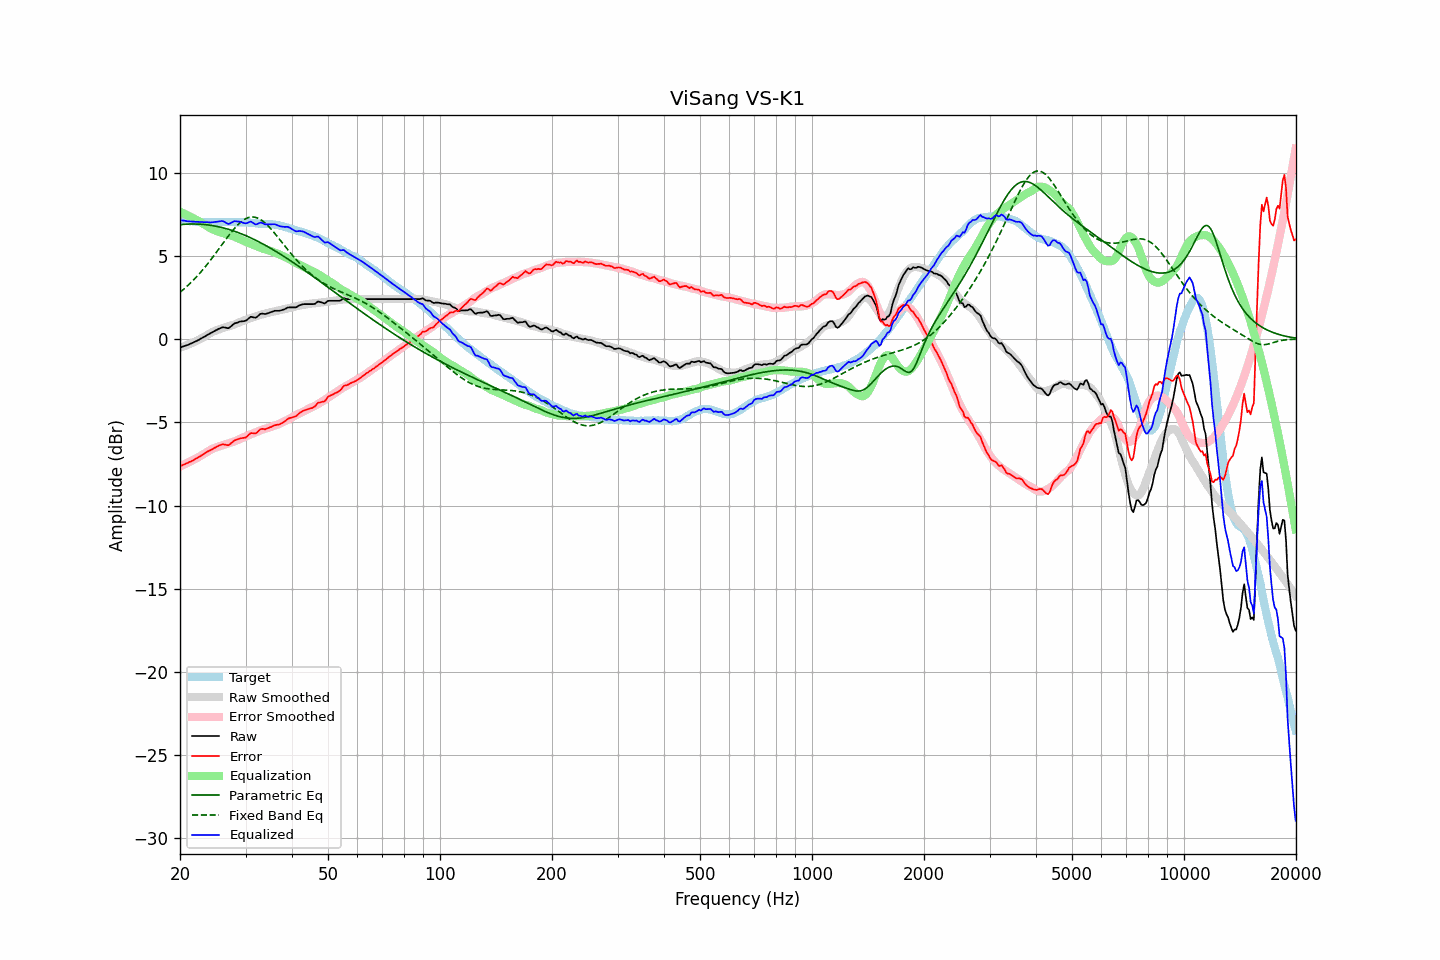

The file beside this chart, header and first rows:
frequency, raw, error, smoothed, error_smoothed, equalization, parametric_eq, fixed_band_eq, equalized_raw, equalized_smoothed, target
20.00, -0.51, -7.64, -0.52, -7.65, 7.65, 6.87, 2.81, 7.14, 7.13, 7.13
20.20, -0.48, -7.60, -0.48, -7.61, 7.61, 6.88, 2.89, 7.13, 7.12, 7.12
20.40, -0.44, -7.55, -0.45, -7.56, 7.56, 6.89, 2.97, 7.12, 7.11, 7.11
20.61, -0.41, -7.52, -0.41, -7.52, 7.52, 6.90, 3.05, 7.11, 7.10, 7.11
20.81, -0.38, -7.47, -0.37, -7.47, 7.47, 6.90, 3.14, 7.09, 7.09, 7.09
21.02, -0.35, -7.44, -0.34, -7.42, 7.42, 6.91, 3.23, 7.07, 7.09, 7.09
21.23, -0.30, -7.38, -0.30, -7.37, 7.37, 6.91, 3.32, 7.07, 7.08, 7.08
21.44, -0.26, -7.34, -0.25, -7.32, 7.32, 6.91, 3.41, 7.07, 7.07, 7.09
21.66, -0.22, -7.29, -0.21, -7.27, 7.27, 6.91, 3.51, 7.05, 7.06, 7.07
21.87, -0.17, -7.23, -0.17, -7.22, 7.22, 6.91, 3.61, 7.06, 7.06, 7.06
22.09, -0.13, -7.18, -0.12, -7.17, 7.17, 6.91, 3.71, 7.04, 7.05, 7.05
22.31, -0.08, -7.13, -0.07, -7.12, 7.12, 6.91, 3.81, 7.04, 7.05, 7.05
22.54, -0.03, -7.07, -0.02, -7.06, 7.06, 6.90, 3.92, 7.03, 7.04, 7.04
22.76, 0.03, -7.01, 0.03, -7.01, 7.01, 6.90, 4.03, 7.04, 7.04, 7.04
22.99, 0.08, -6.95, 0.08, -6.95, 6.95, 6.89, 4.14, 7.03, 7.03, 7.03
23.22, 0.13, -6.89, 0.14, -6.89, 6.89, 6.88, 4.26, 7.02, 7.03, 7.02
23.45, 0.19, -6.83, 0.19, -6.83, 6.83, 6.87, 4.38, 7.02, 7.02, 7.03
23.69, 0.25, -6.76, 0.25, -6.77, 6.77, 6.86, 4.50, 7.02, 7.02, 7.01
23.92, 0.30, -6.71, 0.31, -6.71, 6.71, 6.85, 4.62, 7.01, 7.02, 7.01
24.16, 0.35, -6.67, 0.37, -6.65, 6.65, 6.83, 4.74, 7.00, 7.02, 7.02
24.40, 0.41, -6.62, 0.42, -6.60, 6.60, 6.82, 4.87, 7.01, 7.02, 7.03
24.65, 0.46, -6.57, 0.46, -6.56, 6.56, 6.80, 5.00, 7.02, 7.02, 7.03
24.89, 0.51, -6.51, 0.50, -6.52, 6.52, 6.78, 5.13, 7.03, 7.02, 7.03
25.14, 0.56, -6.46, 0.54, -6.49, 6.49, 6.77, 5.26, 7.05, 7.02, 7.02
25.39, 0.61, -6.41, 0.57, -6.46, 6.46, 6.75, 5.39, 7.07, 7.03, 7.02
25.65, 0.65, -6.37, 0.60, -6.42, 6.42, 6.72, 5.52, 7.07, 7.03, 7.02
25.91, 0.70, -6.33, 0.64, -6.39, 6.39, 6.70, 5.66, 7.09, 7.03, 7.03
26.16, 0.71, -6.33, 0.67, -6.36, 6.36, 6.68, 5.79, 7.07, 7.03, 7.04
26.43, 0.69, -6.34, 0.70, -6.33, 6.33, 6.65, 5.92, 7.02, 7.03, 7.03
26.69, 0.67, -6.36, 0.73, -6.30, 6.30, 6.62, 6.05, 6.97, 7.03, 7.03
26.96, 0.65, -6.38, 0.77, -6.26, 6.26, 6.60, 6.18, 6.91, 7.03, 7.03
27.23, 0.71, -6.32, 0.80, -6.23, 6.23, 6.57, 6.31, 6.94, 7.03, 7.03
27.50, 0.79, -6.24, 0.82, -6.21, 6.21, 6.54, 6.43, 7.00, 7.03, 7.03
27.77, 0.87, -6.16, 0.85, -6.18, 6.18, 6.51, 6.55, 7.05, 7.03, 7.03
28.05, 0.94, -6.09, 0.88, -6.14, 6.14, 6.47, 6.66, 7.08, 7.03, 7.03
28.33, 0.97, -6.05, 0.92, -6.10, 6.10, 6.44, 6.77, 7.07, 7.03, 7.02
28.62, 1.00, -6.01, 0.97, -6.06, 6.06, 6.40, 6.87, 7.06, 7.02, 7.01
28.90, 1.04, -5.98, 1.01, -6.01, 6.01, 6.37, 6.96, 7.05, 7.02, 7.02
29.19, 1.06, -5.96, 1.05, -5.97, 5.97, 6.33, 7.04, 7.03, 7.02, 7.02
29.48, 1.07, -5.94, 1.09, -5.93, 5.93, 6.29, 7.12, 7.00, 7.01, 7.02
29.78, 1.08, -5.93, 1.13, -5.88, 5.88, 6.25, 7.18, 6.96, 7.01, 7.01
30.08, 1.11, -5.91, 1.16, -5.84, 5.84, 6.21, 7.24, 6.95, 7.00, 7.02
30.38, 1.18, -5.83, 1.20, -5.80, 5.80, 6.17, 7.28, 6.98, 7.00, 7.01
30.68, 1.26, -5.73, 1.23, -5.76, 5.76, 6.13, 7.31, 7.02, 6.99, 6.99
30.99, 1.34, -5.65, 1.26, -5.72, 5.72, 6.08, 7.33, 7.06, 6.98, 6.99
31.30, 1.32, -5.65, 1.29, -5.68, 5.68, 6.04, 7.33, 7.01, 6.98, 6.97
31.61, 1.30, -5.67, 1.32, -5.64, 5.64, 5.99, 7.33, 6.95, 6.97, 6.97
31.93, 1.28, -5.67, 1.36, -5.60, 5.60, 5.94, 7.31, 6.89, 6.96, 6.95
32.24, 1.34, -5.61, 1.39, -5.57, 5.57, 5.89, 7.28, 6.91, 6.95, 6.95
32.57, 1.43, -5.51, 1.42, -5.53, 5.53, 5.84, 7.24, 6.96, 6.94, 6.94
32.89, 1.51, -5.42, 1.45, -5.49, 5.49, 5.79, 7.18, 7.00, 6.94, 6.93
33.22, 1.53, -5.39, 1.48, -5.45, 5.45, 5.74, 7.12, 6.98, 6.93, 6.93
33.55, 1.52, -5.40, 1.51, -5.42, 5.42, 5.69, 7.05, 6.94, 6.93, 6.92
33.89, 1.50, -5.42, 1.53, -5.39, 5.39, 5.64, 6.97, 6.89, 6.92, 6.92
34.23, 1.53, -5.38, 1.55, -5.36, 5.36, 5.58, 6.88, 6.89, 6.91, 6.91
34.57, 1.56, -5.34, 1.58, -5.33, 5.33, 5.53, 6.78, 6.89, 6.91, 6.90
34.92, 1.60, -5.30, 1.60, -5.30, 5.30, 5.47, 6.68, 6.90, 6.90, 6.90
35.27, 1.63, -5.27, 1.63, -5.26, 5.26, 5.42, 6.57, 6.89, 6.89, 6.90
35.62, 1.67, -5.21, 1.65, -5.23, 5.23, 5.36, 6.46, 6.90, 6.88, 6.88
35.97, 1.70, -5.18, 1.67, -5.20, 5.20, 5.30, 6.34, 6.90, 6.87, 6.88
... 635 more rows
